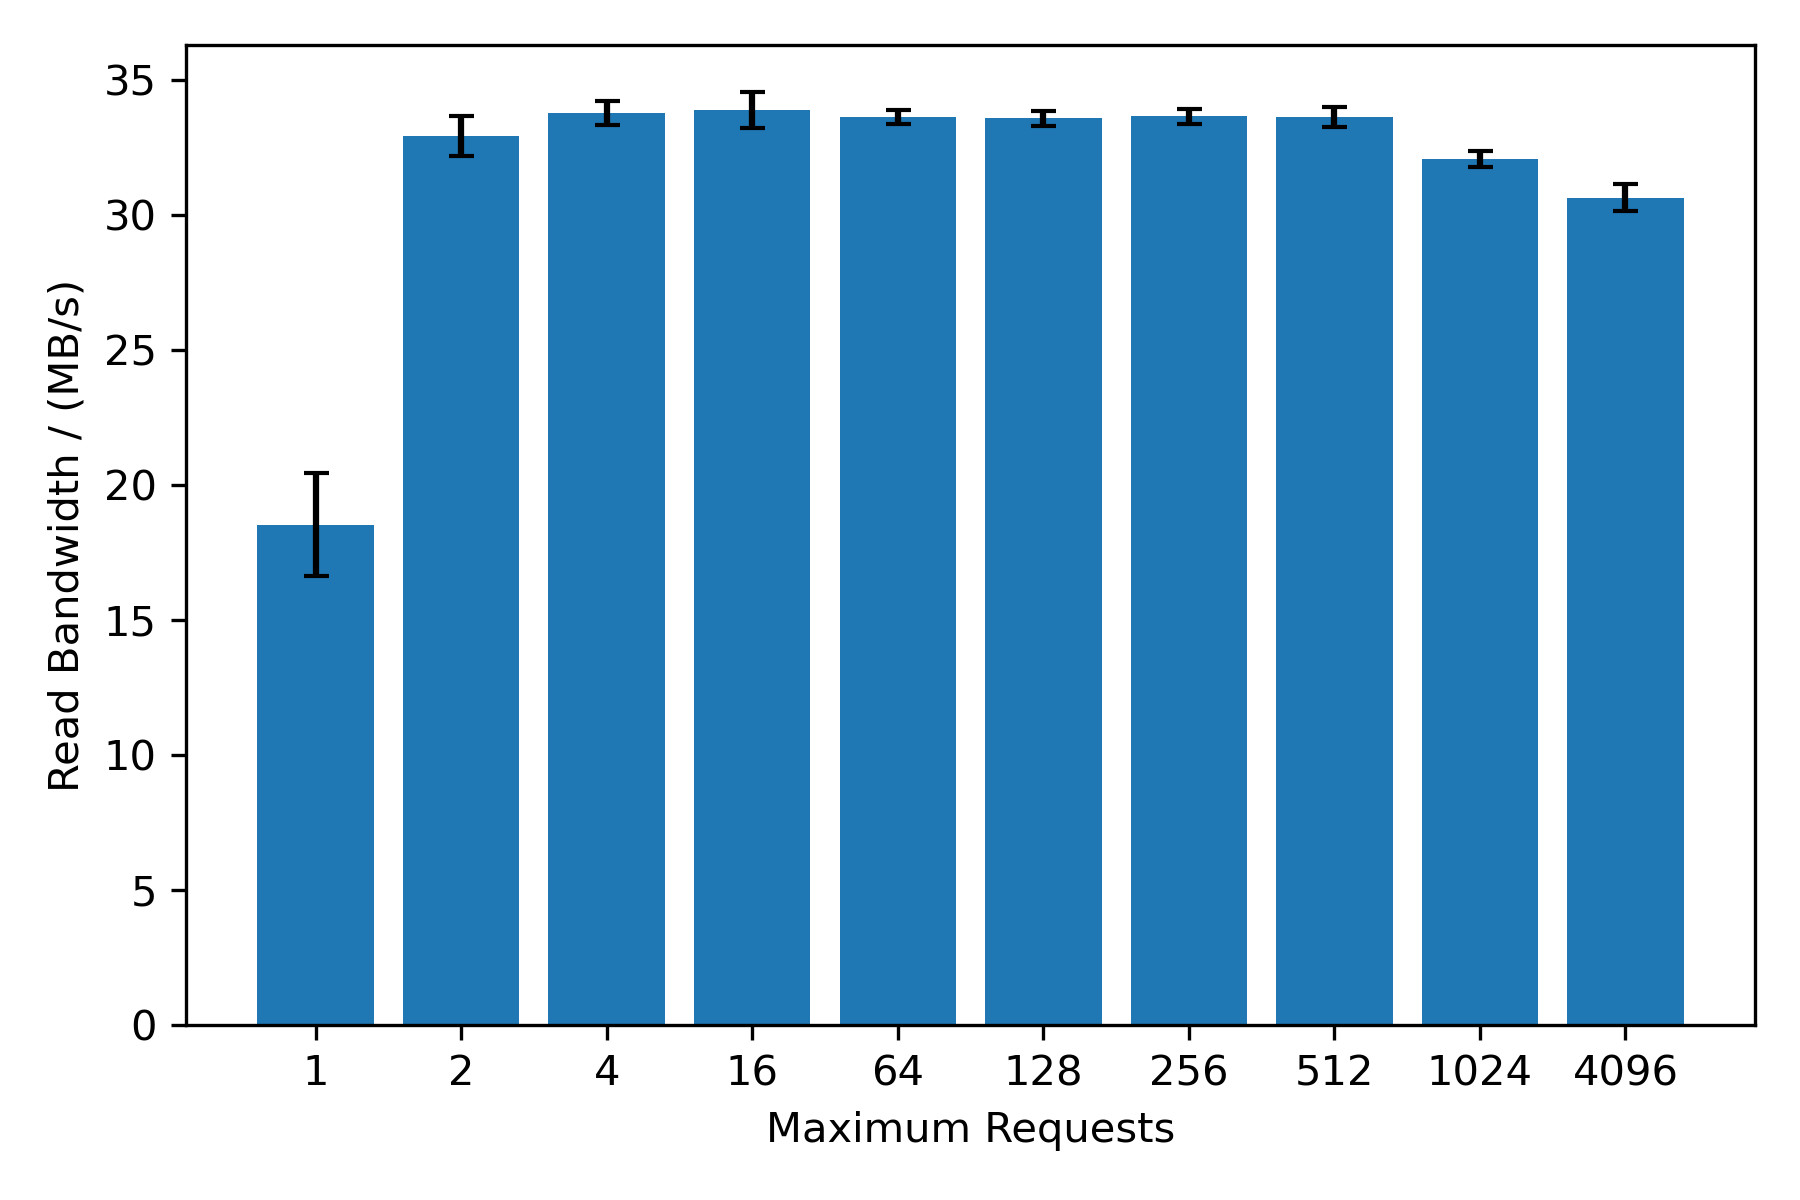

Values plotted in this chart, from the file beside it:
# max requests, size/B, time/s
1, 68238807, 1.195
2, 68238807, 0.6906
4, 68238807, 0.605
16, 68238807, 0.5643
64, 68238807, 0.5503
128, 68238807, 0.5646
256, 68238807, 0.569
512, 68238807, 0.6002
1024, 68238807, 0.6753
4096, 68238807, 0.6442
1, 68238807, 1.714
2, 68238807, 0.6812
4, 68238807, 0.6667
16, 68238807, 0.5978
64, 68238807, 0.5548
128, 68238807, 0.6009
256, 68238807, 0.5878
512, 68238807, 0.6261
1024, 68238807, 0.6339
4096, 68238807, 0.7153
1, 68238807, 1.193
2, 68238807, 0.7104
4, 68238807, 0.6495
16, 68238807, 0.5648
64, 68238807, 0.5578
128, 68238807, 0.5796
256, 68238807, 0.6025
512, 68238807, 0.6321
1024, 68238807, 0.6557
4096, 68238807, 0.6938
1, 68238807, 1.213
2, 68238807, 0.6652
4, 68238807, 0.6395
16, 68238807, 0.6003
64, 68238807, 0.5442
128, 68238807, 0.5527
256, 68238807, 0.5943
512, 68238807, 0.6548
1024, 68238807, 0.6495
4096, 68238807, 0.6769
1, 68238807, 1.148
2, 68238807, 0.7047
4, 68238807, 0.6337
16, 68238807, 0.5733
64, 68238807, 0.5561
128, 68238807, 0.5837
256, 68238807, 0.6185
512, 68238807, 0.6567
1024, 68238807, 0.6832
4096, 68238807, 0.6697
1, 68238807, 1.206
2, 68238807, 0.7283
4, 68238807, 0.6171
16, 68238807, 0.6084
64, 68238807, 0.5444
128, 68238807, 0.5525
256, 68238807, 0.5974
512, 68238807, 0.6128
1024, 68238807, 0.6256
4096, 68238807, 0.6552
... 90 more rows
